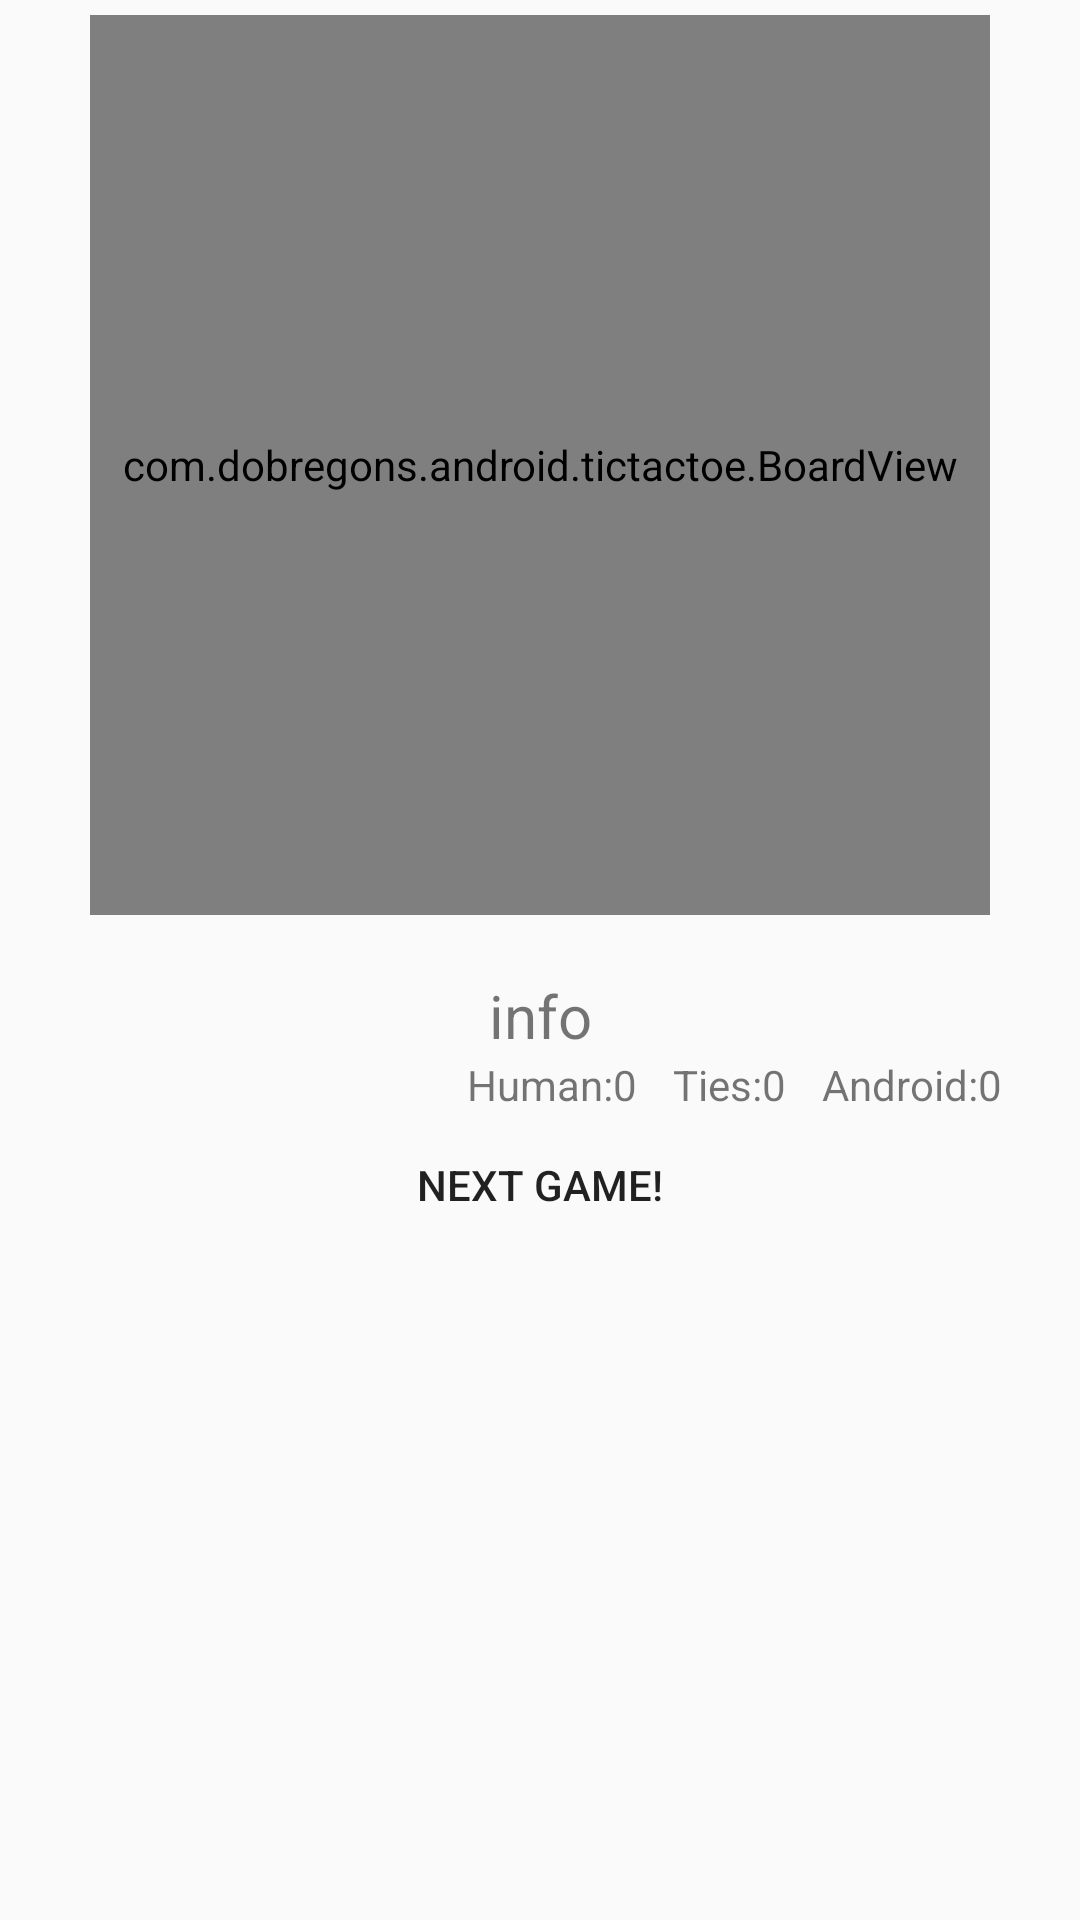

Write the Android layout XML for this screen, with the resource values it uses.
<!-- AndroidManifest.xml: application theme AppTheme -->
<!-- res/layout/activity_tictactoe.xml -->
<?xml version="1.0" encoding="utf-8"?>
<LinearLayout xmlns:android="http://schemas.android.com/apk/res/android"
    android:orientation="vertical"
    android:layout_width="fill_parent"
    android:layout_height="match_parent"
    android:gravity="center_horizontal"
    >
    
        
        
        
            
                
                
            
                
                
            
                
                
        
        
            
                
                
            
                
                
            
                
                
        
        
            
                
                
            
                
                
            
                
                
        
    
    <com.example.android.tictactoe.BoardView
        android:id="@+id/board"
        android:layout_width="300dp"
        android:layout_height="300dp"
        android:layout_marginTop="5dp"/>

    <TextView android:id="@+id/information" android:layout_width="fill_parent"
        android:layout_height="wrap_content" android:text="info"
        android:gravity="center_horizontal" android:layout_marginTop="20dp"
        android:textSize="20dp" />
    <RelativeLayout
        xmlns:android="http://schemas.android.com/apk/res/android"
        android:layout_width="match_parent"
        android:layout_height="match_parent"
        android:layout_gravity="bottom">

        <TextView
            android:layout_width="wrap_content"
            android:layout_height="wrap_content" android:text="Human:"
            android:id="@+id/txtHuman"
            android:layout_centerHorizontal="true"
            />
        <TextView
            android:layout_width="wrap_content"
            android:layout_height="wrap_content" android:text="0"
            android:id="@+id/txtResHuman"
            android:layout_centerHorizontal="true"
            android:layout_toRightOf="@+id/txtHuman"
            />
        <TextView
            android:layout_width="wrap_content"
            android:layout_height="wrap_content" android:text="Ties:"
            android:layout_marginLeft="20dp"
            android:layout_toRightOf="@+id/txtHuman"
            android:layout_centerHorizontal="true"
            android:id="@+id/txtTies"
            />
        <TextView
            android:layout_width="wrap_content"
            android:layout_height="wrap_content" android:text="0"
            android:id="@+id/txtResTies"
            android:layout_centerHorizontal="true"
            android:layout_toRightOf="@+id/txtTies"
            />
        <TextView
            android:layout_width="wrap_content"
            android:layout_height="wrap_content"
            android:text="Android:"
            android:layout_toRightOf="@+id/txtTies"
            android:layout_marginLeft="20dp"
            android:id="@+id/txtAndroid"
            />
        <TextView
            android:layout_width="wrap_content"
            android:layout_height="wrap_content" android:text="0"
            android:id="@+id/txtResAndroid"
            android:layout_toRightOf="@+id/txtAndroid"
            android:layout_centerHorizontal="true"
            />
        <Button android:id="@+id/btnNextGame"
            android:layout_width="wrap_content"
            android:layout_height="wrap_content"
            android:text="@string/continuar"
            android:background="@drawable/btn_android"
            android:layout_below="@+id/txtResAndroid"
            android:layout_centerHorizontal="true"
            android:layout_marginBottom="20dp"/>
    </RelativeLayout>
</LinearLayout>
<!-- resources referenced by this layout -->
<resources>
  <string name="continuar">Next Game!</string>
  <style name="AppTheme" parent="Theme.AppCompat.Light.DarkActionBar">
          
          <item name="colorPrimary">@color/colorPrimary</item>
          <item name="colorPrimaryDark">@color/colorPrimaryDark</item>
          <item name="colorAccent">@color/colorAccent</item>
          <item name="colorControlNormal">#c5c5c5</item>
          <item name="colorControlActivated">@color/colorAccent</item>
          <item name="colorControlHighlight">@color/colorAccent</item>
      </style>
  <color name="colorPrimary">#3F51B5</color>
  <color name="colorPrimaryDark">#303F9F</color>
  <color name="colorAccent">#000000</color>
</resources>
